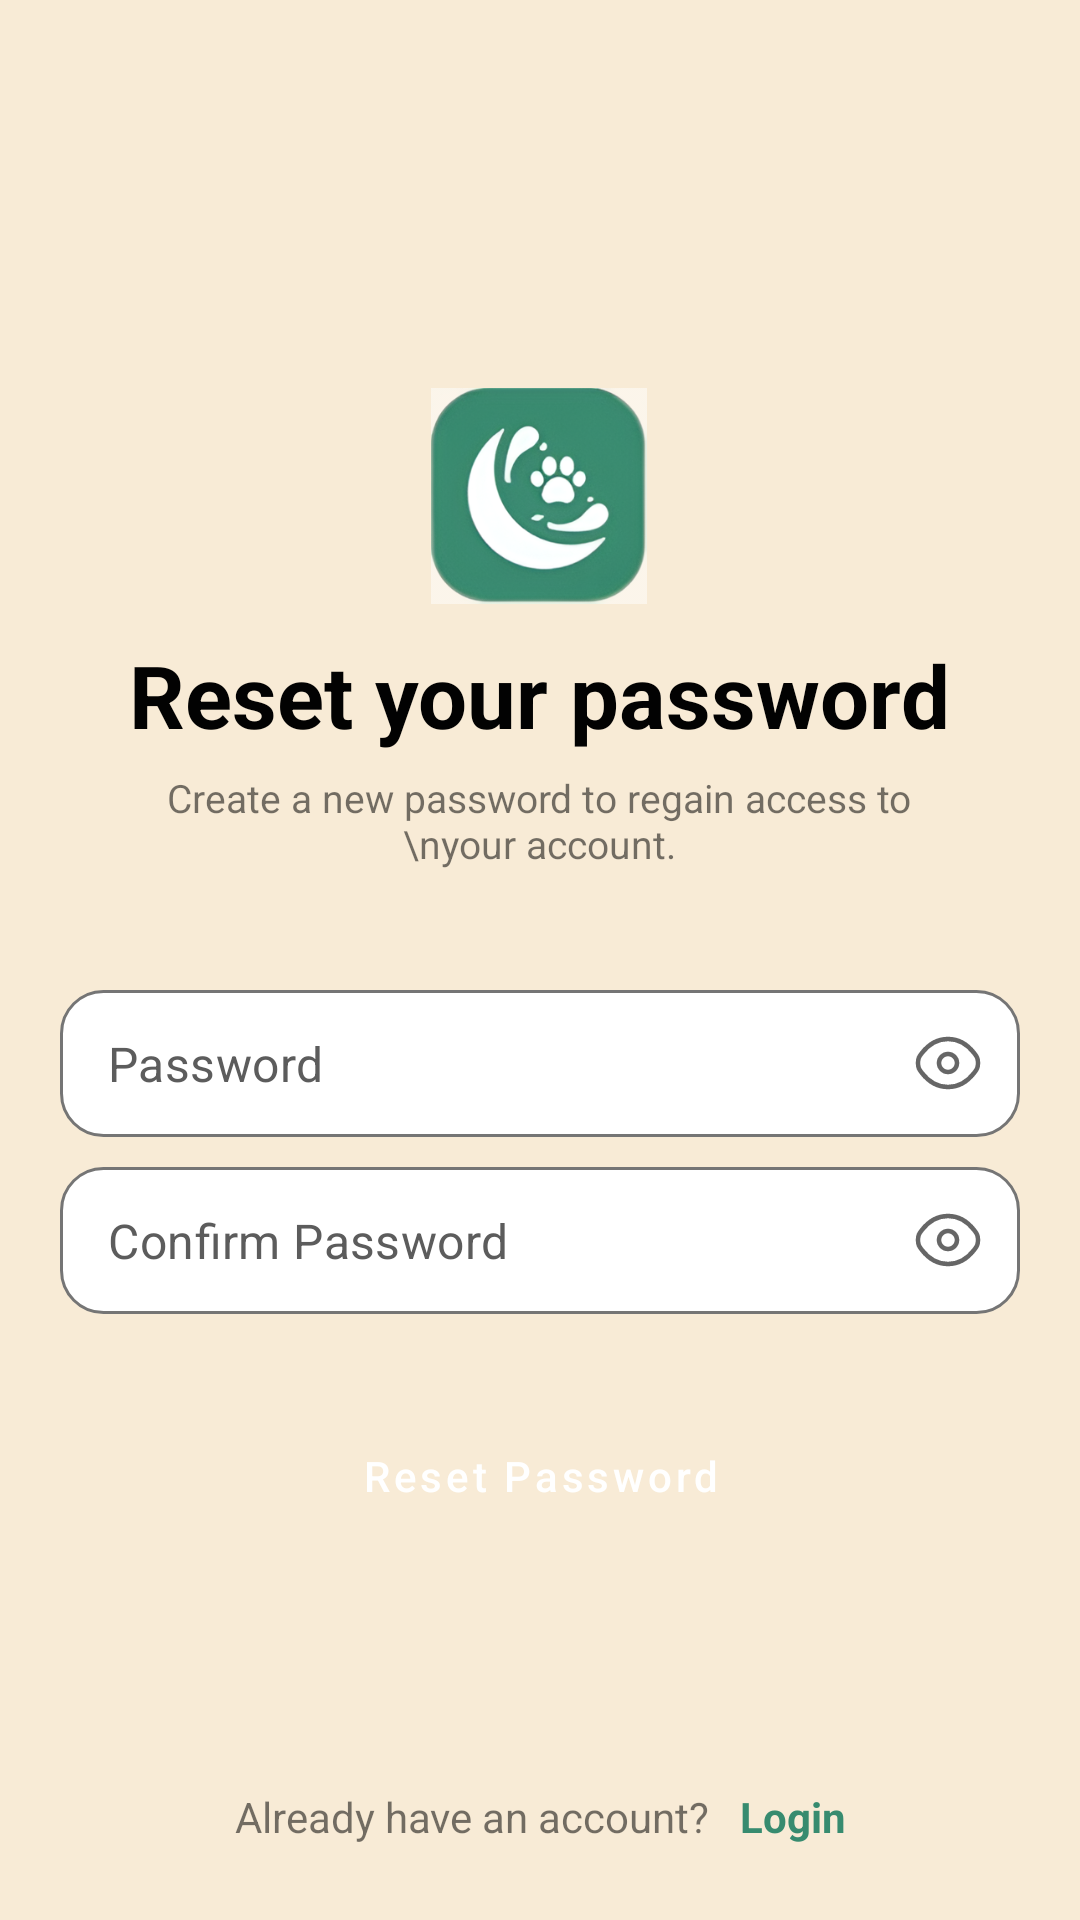

Android layout source for this screen:
<!-- AndroidManifest.xml: application theme Theme.PetCareApp -->
<!-- res/layout/fragment_auth_reset_password.xml -->
<?xml version="1.0" encoding="utf-8"?>
<androidx.constraintlayout.widget.ConstraintLayout xmlns:android="http://schemas.android.com/apk/res/android"
    xmlns:tools="http://schemas.android.com/tools"
    android:layout_width="match_parent"
    android:layout_height="match_parent"
    android:background="#F8EBD6"
    xmlns:app="http://schemas.android.com/apk/res-auto"
    tools:context=".presentation.auth.ui.ResetPasswordFragment">

    <LinearLayout
        android:layout_width="match_parent"
        android:layout_height="match_parent"
        android:orientation="vertical">

        <Button
            style="@style/Widget.PetCareApp.Button.Secondary.OnlyIcon"
            app:icon="@drawable/ic_arrow_left"
            android:padding="13dp"
            android:layout_marginTop="7dp"
            android:layout_marginStart="19dp" />
    </LinearLayout>

    <LinearLayout
        android:layout_width="match_parent"
        android:layout_height="wrap_content"
        android:layout_gravity="center"
        app:layout_constraintTop_toTopOf="parent"
        app:layout_constraintBottom_toBottomOf="parent"
        android:orientation="vertical"
        app:layout_constraintWidth_max="488dp"
        android:paddingHorizontal="20dp"
        >

        <LinearLayout
            android:layout_width="wrap_content"
            android:layout_height="wrap_content"
            android:layout_gravity="center_horizontal"
            android:gravity="center_horizontal"
            android:orientation="vertical">

            <ImageView
                android:id="@+id/imageView"
                android:layout_width="72dp"
                android:layout_height="72dp"
                android:layout_margin="5dp"
                android:src="@drawable/app_logo" />

            <TextView
                android:id="@+id/textView"
                android:layout_width="wrap_content"
                android:layout_height="wrap_content"
                android:layout_marginHorizontal="2dp"
                android:layout_marginVertical="6dp"
                android:text="Reset your password"
                android:textColor="#020202"
                android:textSize="29sp"
                android:textStyle="bold" />

            <TextView
                android:id="@+id/textView2"
                android:layout_width="match_parent"
                android:layout_height="match_parent"
                android:text="Create a new password to regain access to \nyour account."
                android:textAlignment="center"
                android:ellipsize="none"
                android:textSize="13sp" />
        </LinearLayout>

        <LinearLayout
            android:layout_width="match_parent"
            android:layout_height="wrap_content"
            android:gravity="center"
            android:layout_gravity="center"
            android:layout_marginTop="30dp"
            android:orientation="vertical">

            <LinearLayout
                android:layout_width="match_parent"
                android:layout_height="wrap_content"
                android:orientation="vertical"
                android:layout_marginBottom="15dp">

                <com.google.android.material.textfield.TextInputLayout
                    style="@style/Widget.PetCareApp.TextInputLayout"
                    android:id="@+id/tilPasswordd"
                    android:layout_marginTop="10dp"
                    app:endIconMode="custom"
                    app:startIconDrawable="@drawable/ic_lock"
                    app:endIconDrawable="@drawable/ic_visibility">

                    <com.google.android.material.textfield.TextInputEditText
                        style="@style/Widget.PetCareApp.TextInputEditText"
                        android:hint="Password"
                        android:inputType="textPassword"
                        android:maxLength="20" />
                </com.google.android.material.textfield.TextInputLayout>

                <com.google.android.material.textfield.TextInputLayout
                    style="@style/Widget.PetCareApp.TextInputLayout"
                    android:id="@+id/tilPassworddConfirm"
                    android:layout_marginTop="10dp"
                    app:endIconMode="custom"
                    app:startIconDrawable="@drawable/ic_lock"
                    app:endIconDrawable="@drawable/ic_visibility">

                    <com.google.android.material.textfield.TextInputEditText
                        style="@style/Widget.PetCareApp.TextInputEditText"
                        android:hint="Confirm Password"
                        android:inputType="textPassword"
                        android:maxLength="20" />
                </com.google.android.material.textfield.TextInputLayout>
            </LinearLayout>
            <View
                android:layout_width="match_parent"
                android:layout_height="15dp" />
            <Button
                style="@style/Widget.PetCareApp.Button.Primary"
                android:id="@+id/button"
                android:text="Reset Password" />

        </LinearLayout>
    </LinearLayout>

    <LinearLayout
        android:layout_width="wrap_content"
        android:layout_height="wrap_content"
        android:layout_gravity="bottom|center_horizontal"
        app:layout_constraintBottom_toBottomOf="parent"
        app:layout_constraintStart_toStartOf="parent"
        app:layout_constraintEnd_toEndOf="parent"
        android:layout_marginBottom="20dp"
        android:orientation="horizontal">

        <TextView
            android:id="@+id/textView4"
            android:layout_width="wrap_content"
            android:layout_height="wrap_content"
            android:layout_margin="5dp"
            android:layout_weight="1"
            android:text="Already have an account?" />

        <TextView
            android:id="@+id/textView5"
            android:layout_width="wrap_content"
            android:layout_height="wrap_content"
            android:layout_margin="5dp"
            android:layout_weight="1"
            android:text="Login"
            android:textColor="@color/color_primary"
            android:textStyle="bold" />
    </LinearLayout>

</androidx.constraintlayout.widget.ConstraintLayout>
<!-- resources referenced by this layout -->
<resources>
  <color name="color_primary">#378b6f</color>
  <style name="Widget.PetCareApp.Button.Primary" parent="Widget.PetCareApp.Button">
          <item name="android:layout_height">48dp</item>
          <item name="backgroundTint">?attr/colorPrimary</item>
          <item name="android:textColor">?attr/colorOnPrimary</item>
          <item name="shapeAppearanceOverlay">@style/ShapeAppearance.PetCareApp.FullRound</item>
      </style>
  <style name="Widget.PetCareApp.Button.Secondary.OnlyIcon" parent="Widget.PetCareApp.Button.Secondary">
          <item name="android:layout_width">48dp</item>
          <item name="android:layout_height">48dp</item>
          <item name="backgroundTint">@android:color/white</item>
          <item name="shapeAppearanceOverlay">@style/ShapeAppearance.PetCareApp.FullRound</item>
          <item name="iconTint">?attr/colorPrimary</item>
      </style>
  <style name="Widget.PetCareApp.TextInputEditText" parent="Widget.MaterialComponents.TextInputEditText.OutlinedBox">
          <item name="android:layout_width">match_parent</item>
          <item name="android:layout_height">match_parent</item>
          <item name="android:padding">0dp</item>
          <item name="android:textColorHint">#5C5C5C</item>
          <item name="android:textSize">16sp</item>
          <item name="android:background">@drawable/bg_input</item>
      </style>
  <style name="Widget.PetCareApp.TextInputLayout" parent="Widget.MaterialComponents.TextInputLayout.OutlinedBox">
          <item name="android:layout_width">match_parent</item>
          <item name="android:layout_height">49dp</item>
          <item name="hintEnabled">false</item>
  
  
  
  
          <item name="boxStrokeColor">#E9EAE3</item>
          <item name="boxStrokeWidth">1dp</item>
          <item name="boxStrokeWidthFocused">2dp</item>
      </style>
  <style name="Theme.PetCareApp" parent="Theme.MaterialComponents.DayNight.NoActionBar">
          
          <item name="colorPrimary">@color/color_primary</item>
          <item name="colorOnPrimary">@color/color_on_primary</item>
          <item name="colorPrimaryVariant">@color/purple_700</item>
          
          <item name="colorSecondary">@color/color_secondary</item>
          <item name="colorSecondaryVariant">@color/color_secondary</item>
          
          <item name="android:statusBarColor">?attr/colorPrimaryVariant</item>
          
      </style>
  <style name="Widget.PetCareApp.Button" parent="Widget.MaterialComponents.Button.OutlinedButton">
          <item name="android:layout_width">match_parent</item>
          <item name="android:layout_height">wrap_content</item>
          <item name="strokeWidth">0dp</item>
          <item name="android:insetTop">0dp</item>
          <item name="android:insetBottom">0dp</item>
          <item name="android:textAllCaps">false</item>
          <item name="elevation">10dp</item>
      </style>
  <style name="ShapeAppearance.PetCareApp.FullRound" parent="">
          <item name="cornerFamily">rounded</item>
          <item name="cornerSize">50%</item>
      </style>
  <style name="Widget.PetCareApp.Button.Secondary" parent="Widget.PetCareApp.Button">
          <item name="backgroundTint">?attr/colorSecondary</item>
          <item name="android:textColor">?attr/colorOnSecondary</item>
          <item name="iconTint">?attr/colorOnSecondary</item>
      </style>
  <color name="color_on_primary">#FFFFFF</color>
  <color name="purple_700">#FF3700B3</color>
  <color name="color_secondary">#FFFFFF</color>
</resources>
